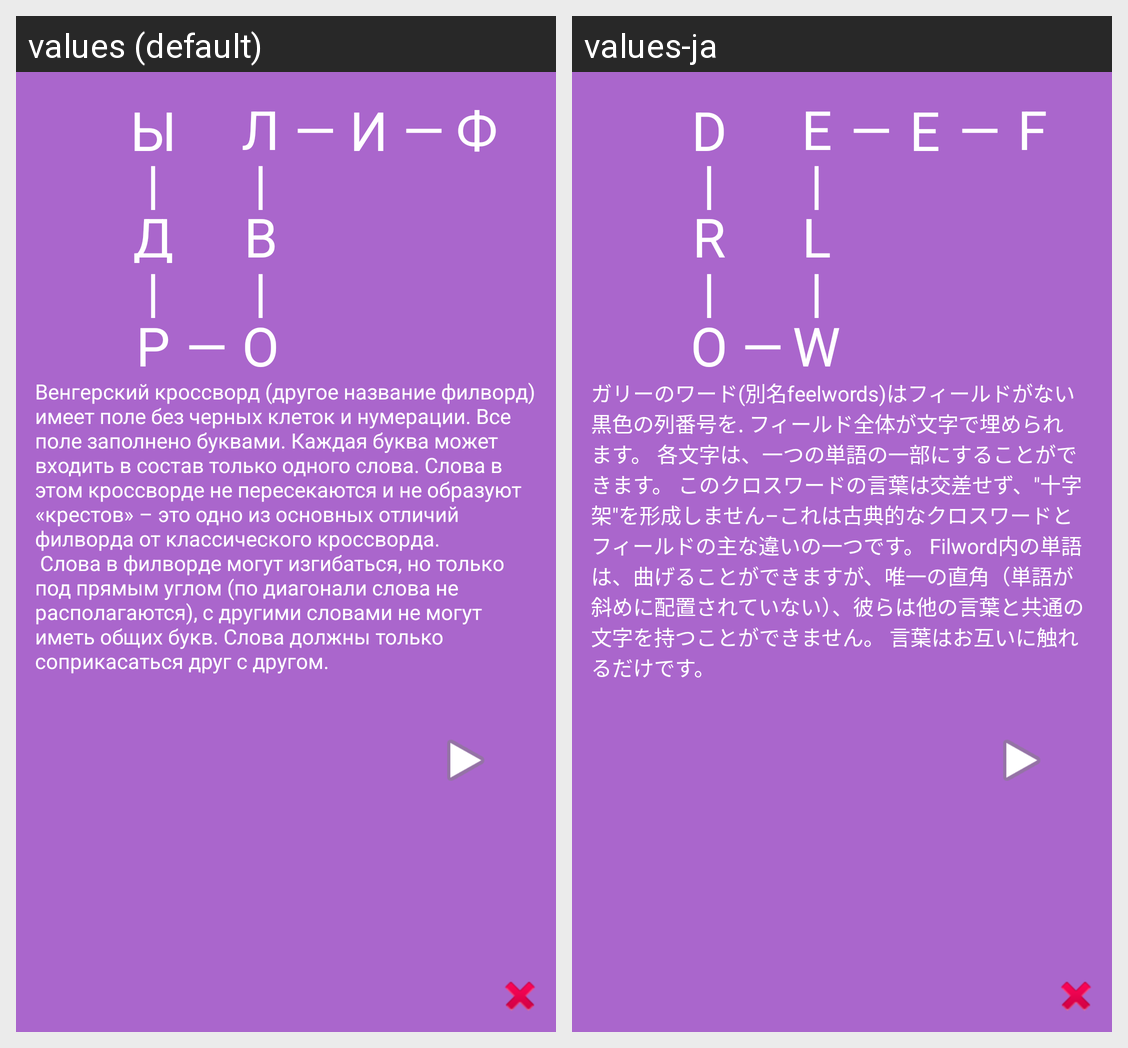

Translations of the strings shown on this Android screen, per locale in the grid:
Android screen res/layout/activity_obuchenie.xml rendered under 2 locales, left to right: values (default), values-ja. Device: Nexus 5 (rendered at 1080×1920; each locale shown at half size, 540×960, under a caption strip naming it); theme AppTheme.
Strings drawn on this screen, with the default value and each locale's value (text and hints the layout hard-codes, and strings that could not be matched under every locale, appear in the picture but are not listed):

s
  values: Ы
  values-ja: D

d
  values: Д
  values-ja: R

r
  values: Р
  values-ja: O

o
  values: О
  values-ja: W

w
  values: В
  values-ja: L

i
  values: И
  values-ja: E

f
  values: Ф
  values-ja: F

l
  values: Л
  values-ja: E

prav1
  values: Венгерский кроссворд (другое название филворд) имеет поле без черных клеток и нумерации. Все поле заполнено буквами. Каждая буква может входить в состав только одного слова. Слова в этом кроссворде не пересекаются и не образуют «крестов» – это одно из основных отличий филворда от классического кроссворда.
       Слова в филворде могут изгибаться, но только под прямым углом (по диагонали слова не …[clipped]
  values-ja: ガリーのワード(別名feelwords)はフィールドがない黒色の列番号を. フィールド全体が文字で埋められます。 各文字は、一つの単語の一部にすることができます。 このクロスワードの言葉は交差せず、"十字架"を形成しません–これは古典的なクロスワードとフィールドの主な違いの一つです。 Filword内の単語は、曲げることができますが、唯一の直角（単語が斜めに配置されていない）、彼らは他の言葉と共通の文字を持つことができません。 言葉はお互いに触れるだけです。
